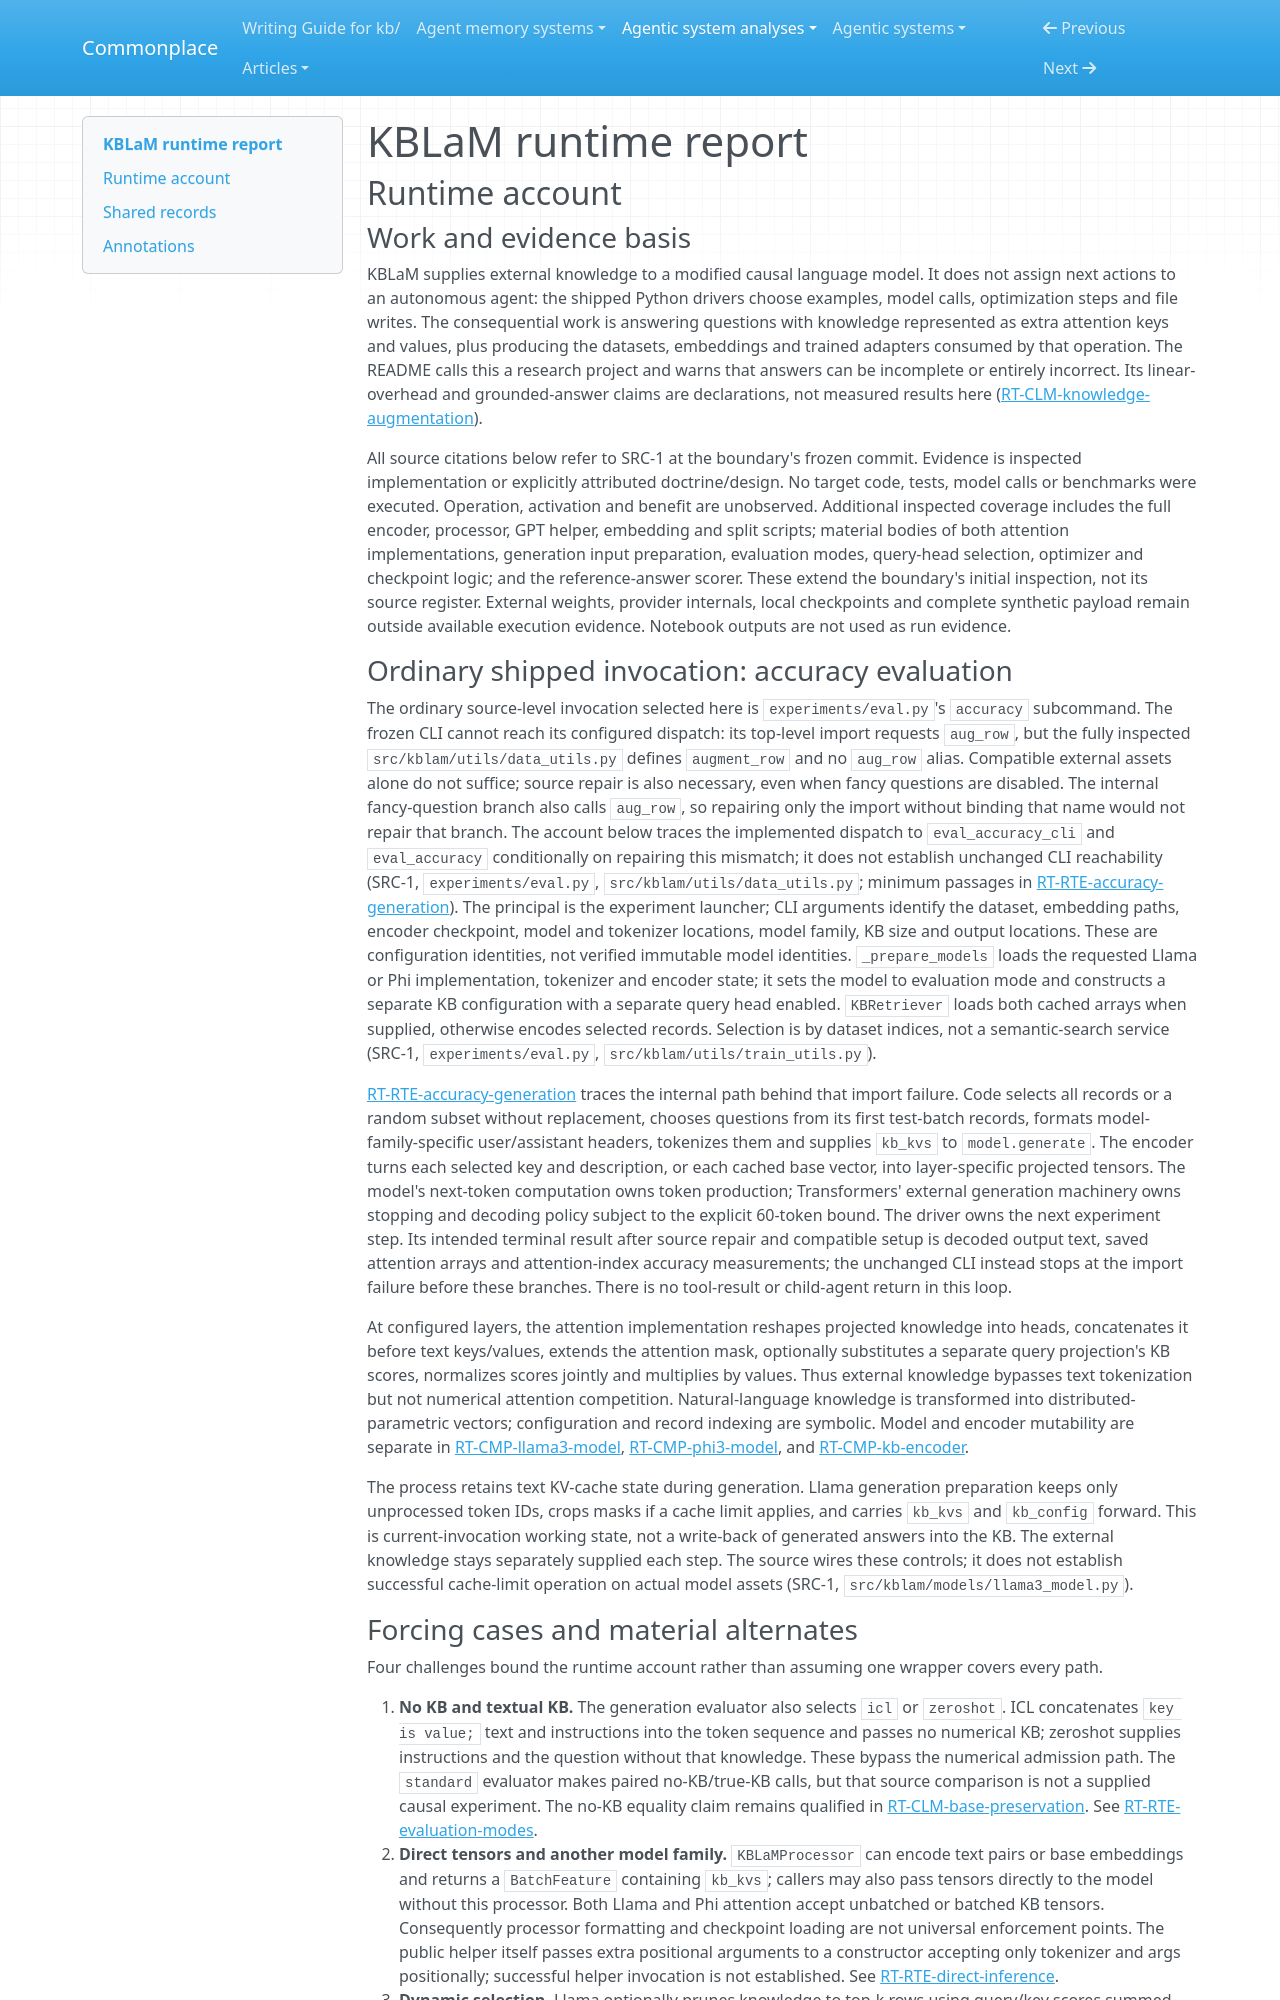

repository: zby/commonplace · page: agentic-system-analyses/retained/microsoft--kblam/runtime/index.html · generator: mkdocs

---
type: agentic-system-analyses/types/agentic-system-runtime-report.md
description: "KBLaM runtime baseline: knowledge-conditioned generation, alternate context routes, dataset admission and adapter training at the frozen research implementation."
run-id: AAS-2026-10-15-kblam-5a0c2fe96cc1-01
reviewed-boundary: "69683ad096e022b58854fd88c0c58968c7d8c470"
---

# KBLaM runtime report

## Runtime account

### Work and evidence basis

KBLaM supplies external knowledge to a modified causal language model. It does not assign next actions to an autonomous agent: the shipped Python drivers choose examples, model calls, optimization steps and file writes. The consequential work is answering questions with knowledge represented as extra attention keys and values, plus producing the datasets, embeddings and trained adapters consumed by that operation. The README calls this a research project and warns that answers can be incomplete or entirely incorrect. Its linear-overhead and grounded-answer claims are declarations, not measured results here ([RT-CLM-knowledge-augmentation](#rt-clm-knowledge-augmentation)).

All source citations below refer to SRC-1 at the boundary's frozen commit. Evidence is inspected implementation or explicitly attributed doctrine/design. No target code, tests, model calls or benchmarks were executed. Operation, activation and benefit are unobserved. Additional inspected coverage includes the full encoder, processor, GPT helper, embedding and split scripts; material bodies of both attention implementations, generation input preparation, evaluation modes, query-head selection, optimizer and checkpoint logic; and the reference-answer scorer. These extend the boundary's initial inspection, not its source register. External weights, provider internals, local checkpoints and complete synthetic payload remain outside available execution evidence. Notebook outputs are not used as run evidence.

### Ordinary shipped invocation: accuracy evaluation

The ordinary source-level invocation selected here is `experiments/eval.py`'s `accuracy` subcommand. The frozen CLI cannot reach its configured dispatch: its top-level import requests `aug_row`, but the fully inspected `src/kblam/utils/data_utils.py` defines `augment_row` and no `aug_row` alias. Compatible external assets alone do not suffice; source repair is also necessary, even when fancy questions are disabled. The internal fancy-question branch also calls `aug_row`, so repairing only the import without binding that name would not repair that branch. The account below traces the implemented dispatch to `eval_accuracy_cli` and `eval_accuracy` conditionally on repairing this mismatch; it does not establish unchanged CLI reachability (SRC-1, `experiments/eval.py`, `src/kblam/utils/data_utils.py`; minimum passages in [RT-RTE-accuracy-generation](#rt-rte-accuracy-generation)). The principal is the experiment launcher; CLI arguments identify the dataset, embedding paths, encoder checkpoint, model and tokenizer locations, model family, KB size and output locations. These are configuration identities, not verified immutable model identities. `_prepare_models` loads the requested Llama or Phi implementation, tokenizer and encoder state; it sets the model to evaluation mode and constructs a separate KB configuration with a separate query head enabled. `KBRetriever` loads both cached arrays when supplied, otherwise encodes selected records. Selection is by dataset indices, not a semantic-search service (SRC-1, `experiments/eval.py`, `src/kblam/utils/train_utils.py`).

[RT-RTE-accuracy-generation](#rt-rte-accuracy-generation) traces the internal path behind that import failure. Code selects all records or a random subset without replacement, chooses questions from its first test-batch records, formats model-family-specific user/assistant headers, tokenizes them and supplies `kb_kvs` to `model.generate`. The encoder turns each selected key and description, or each cached base vector, into layer-specific projected tensors. The model's next-token computation owns token production; Transformers' external generation machinery owns stopping and decoding policy subject to the explicit 60-token bound. The driver owns the next experiment step. Its intended terminal result after source repair and compatible setup is decoded output text, saved attention arrays and attention-index accuracy measurements; the unchanged CLI instead stops at the import failure before these branches. There is no tool-result or child-agent return in this loop.

At configured layers, the attention implementation reshapes projected knowledge into heads, concatenates it before text keys/values, extends the attention mask, optionally substitutes a separate query projection's KB scores, normalizes scores jointly and multiplies by values. Thus external knowledge bypasses text tokenization but not numerical attention competition. Natural-language knowledge is transformed into distributed-parametric vectors; configuration and record indexing are symbolic. Model and encoder mutability are separate in [RT-CMP-llama3-model](#rt-cmp-llama3-model), [RT-CMP-phi3-model](#rt-cmp-phi3-model), and [RT-CMP-kb-encoder](#rt-cmp-kb-encoder).

The process retains text KV-cache state during generation. Llama generation preparation keeps only unprocessed token IDs, crops masks if a cache limit applies, and carries `kb_kvs` and `kb_config` forward. This is current-invocation working state, not a write-back of generated answers into the KB. The external knowledge stays separately supplied each step. The source wires these controls; it does not establish successful cache-limit operation on actual model assets (SRC-1, `src/kblam/models/llama3_model.py`).
